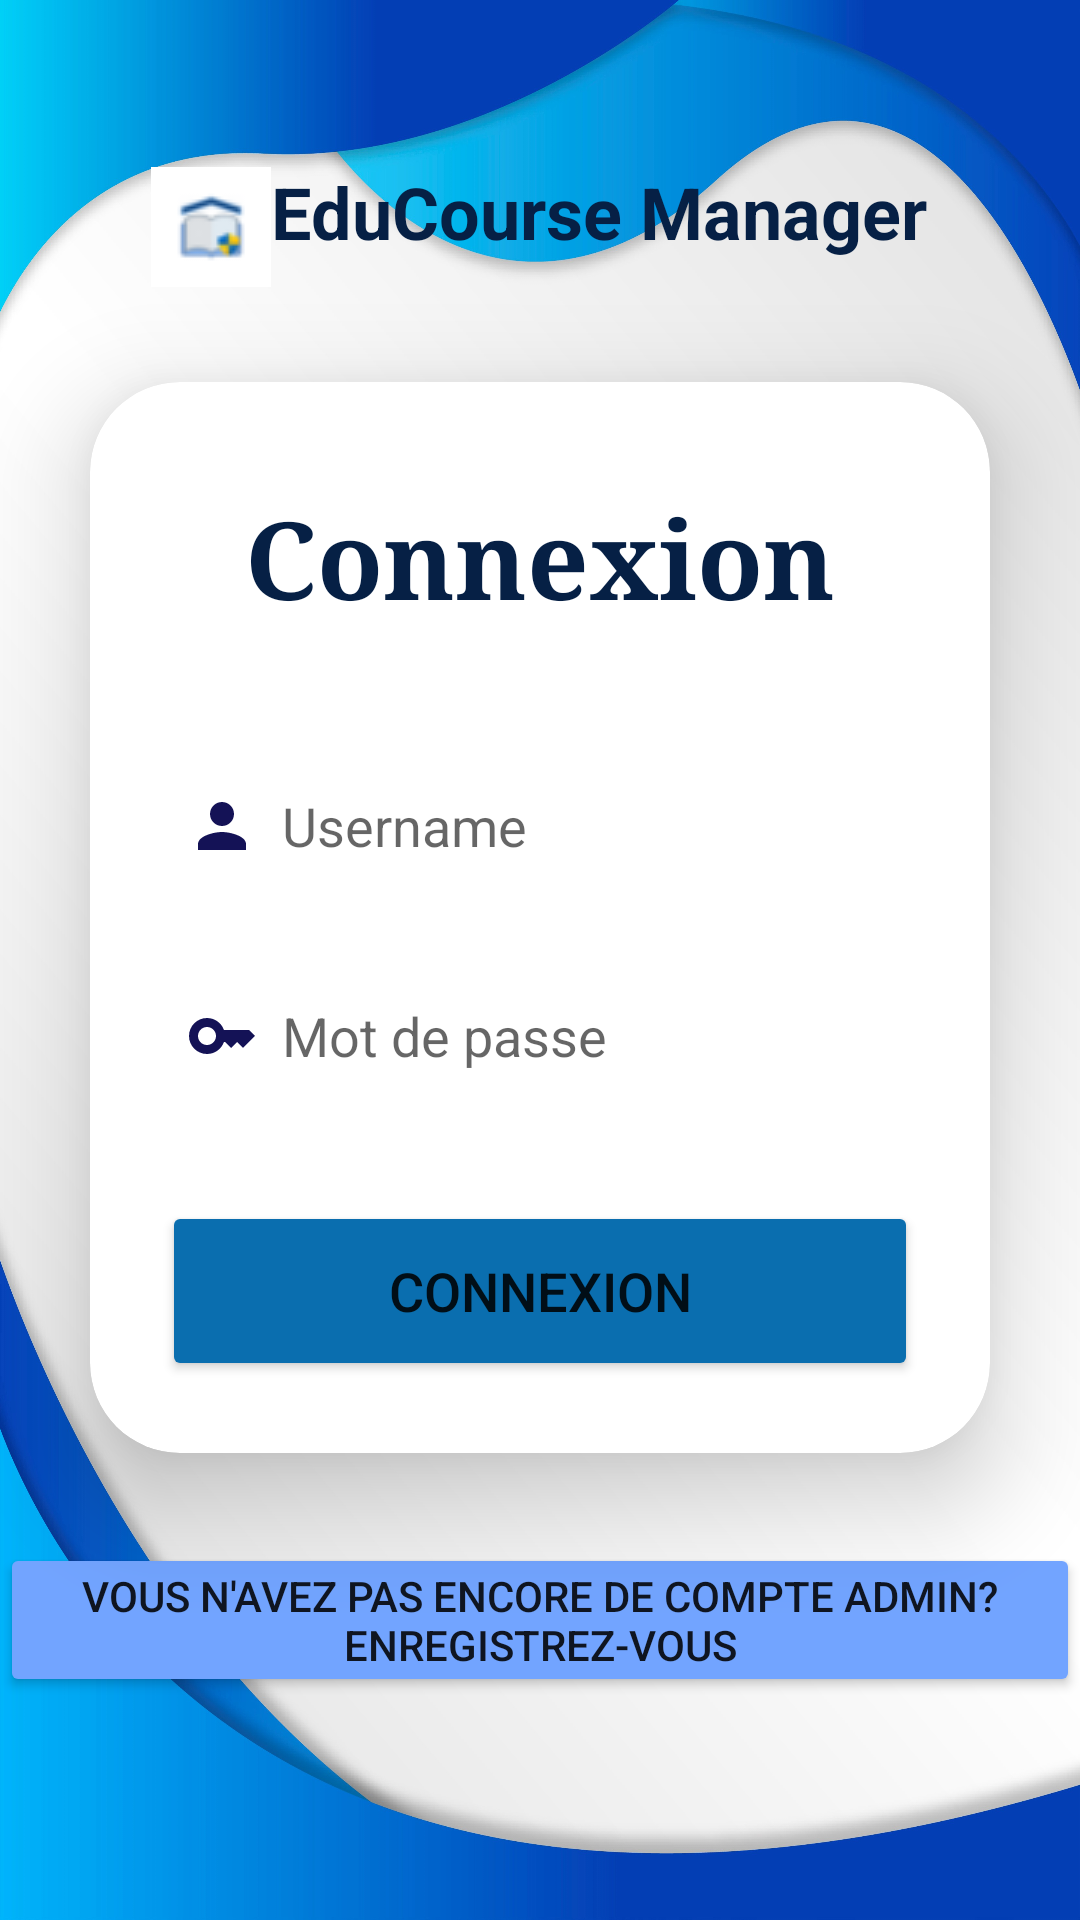

This screen was rendered from an Android layout file. Write that file and the resources it references.
<!-- AndroidManifest.xml: application theme Theme.CourseApp -->
<!-- res/layout/activity_main.xml -->
<?xml version="1.0" encoding="utf-8"?>
<LinearLayout xmlns:android="http://schemas.android.com/apk/res/android"
    xmlns:app="http://schemas.android.com/apk/res-auto"
    xmlns:card_view="http://schemas.android.com/apk/res-auto"
    xmlns:tools="http://schemas.android.com/tools"
    android:layout_width="match_parent"
    android:layout_height="match_parent"
    android:background="@drawable/background5"
    android:gravity="center"
    android:orientation="vertical"
    tools:context=".MainActivity">

    <TextView
        android:id="@+id/textView"
        android:layout_width="wrap_content"
        android:layout_height="43dp"
        android:text="EduCourse Manager"
        android:textAlignment="center"
        android:textColor="@color/dark_blue"
        android:textSize="24sp"
        android:textStyle="bold"
        app:drawableLeftCompat="@drawable/iconapp" />

    <androidx.cardview.widget.CardView
        android:layout_width="match_parent"
        android:layout_height="wrap_content"
        android:layout_margin="30dp"
        android:background="@drawable/custom_edittext"
        app:cardCornerRadius="30dp"
        app:cardElevation="20dp">

        <LinearLayout
            android:layout_width="match_parent"
            android:layout_height="wrap_content"
            android:layout_gravity="center_horizontal"
            android:orientation="vertical"
            android:padding="24dp">

            <TextView
                android:id="@+id/label_connexion_log"
                android:layout_width="match_parent"
                android:layout_height="wrap_content"
                android:layout_marginTop="10dp"
                android:text="Connexion"
                android:textAlignment="center"
                android:textColor="@color/dark_blue"
                android:textSize="36sp"
                android:textStyle="bold"
                android:typeface="serif" />

            <EditText
                android:id="@+id/username_log"
                android:layout_width="match_parent"
                android:layout_height="50dp"
                android:layout_marginTop="40dp"
                android:background="@drawable/custom_edittext"
                android:drawableLeft="@drawable/baseline_person_24"
                android:drawablePadding="8dp"
                android:hint="Username"
                android:padding="8dp"
                android:textColor="@color/black"
                android:textColorHighlight="@color/cardview_dark_background" />

            <EditText
                android:id="@+id/password_log"
                android:layout_width="match_parent"
                android:layout_height="50dp"
                android:layout_below="@+id/username_log"
                android:layout_marginTop="20dp"
                android:background="@drawable/custom_edittext"
                android:drawableLeft="@drawable/baseline_key_24"
                android:drawablePadding="8dp"
                android:hint="Mot de passe"
                android:inputType="textPassword"
                android:padding="8dp"
                android:textColor="@color/black"
                android:textColorHighlight="@color/cardview_dark_background" />

            <Button
                android:id="@+id/button_connexion_log"
                android:layout_width="match_parent"
                android:layout_height="60dp"
                android:layout_below="@+id/password_log"
                android:layout_marginTop="30dp"
                android:backgroundTint="@color/dark_blue1"
                android:text="Connexion"
                android:textSize="18sp"
                app:cornerRadius="20dp" />
        </LinearLayout>
    </androidx.cardview.widget.CardView>

    <Button
        android:id="@+id/button_inscription_log"
        android:layout_width="wrap_content"
        android:layout_height="wrap_content"
        android:layout_marginBottom="20dp"
        android:backgroundTint="@color/dashboard_item_3"
        android:padding="8dp"
        android:text="Vous n'avez pas encore de compte admin? Enregistrez-vous"
        android:textAlignment="center"
        android:textSize="14sp" />


</LinearLayout>
<!-- resources referenced by this layout -->
<resources>
  <color name="black">#000000</color>
  <color name="cardview_dark_background">#FF000000</color>
  <color name="dark_blue">#062045</color>
  <color name="dark_blue1">#0A6EAF</color>
  <color name="dashboard_item_3">#72A4FF</color>
  <!-- drawable background5: jpg bitmap (drawable, 438582 bytes) -->
  <!-- drawable baseline_key_24 (drawable) -->
  <vector android:height="24dp" android:tint="#141256"
      android:viewportHeight="24" android:viewportWidth="24"
      android:width="24dp" xmlns:android="http://schemas.android.com/apk/res/android">
      <path android:fillColor="@android:color/white" android:pathData="M21,10h-8.35C11.83,7.67 9.61,6 7,6c-3.31,0 -6,2.69 -6,6s2.69,6 6,6c2.61,0 4.83,-1.67 5.65,-4H13l2,2l2,-2l2,2l4,-4.04L21,10zM7,15c-1.65,0 -3,-1.35 -3,-3c0,-1.65 1.35,-3 3,-3s3,1.35 3,3C10,13.65 8.65,15 7,15z"/>
  </vector>
  <!-- drawable baseline_person_24 (drawable) -->
  <vector android:height="24dp" android:tint="#141256"
      android:viewportHeight="24" android:viewportWidth="24"
      android:width="24dp" xmlns:android="http://schemas.android.com/apk/res/android">
      <path android:fillColor="@android:color/white" android:pathData="M12,12c2.21,0 4,-1.79 4,-4s-1.79,-4 -4,-4 -4,1.79 -4,4 1.79,4 4,4zM12,14c-2.67,0 -8,1.34 -8,4v2h16v-2c0,-2.66 -5.33,-4 -8,-4z"/>
  </vector>
  <!-- drawable custom_edittext (drawable) -->
  <selector xmlns:android="http://schemas.android.com/apk/res/android">
      <shape xmlns:android="http://schemas.android.com/apk/res/android">
          <solid android:color="@android:color/transparent" />
          <stroke
              android:width="3dp"
              android:color="@color/blue" />
          <corners android:radius="20dp" />
      </shape>
  </selector>
  <!-- drawable iconapp: png bitmap (drawable, 2677 bytes) -->
  <style name="Theme.CourseApp" parent="Theme.MaterialComponents.DayNight.NoActionBar">
          
          <item name="colorPrimary">@color/primary</item>
  
          <item name="android:statusBarColor">@color/primary</item>
  
  <item name="colorPrimaryVariant">@color/purple_700</item>
          <item name="colorOnPrimary">@color/white</item>
          
          <item name="colorSecondary">@color/teal_200</item>
          <item name="colorSecondaryVariant">@color/teal_700</item>
          <item name="colorOnSecondary">@color/black</item>
          
  
      </style>
  <color name="blue">#FF0000FF</color>
  <color name="primary">#6A7CFF</color>
  <color name="purple_700">#FF3700B3</color>
  <color name="white">#FFFFFF</color>
  <color name="teal_200">#FF03DAC5</color>
  <color name="teal_700">#FF018786</color>
</resources>
